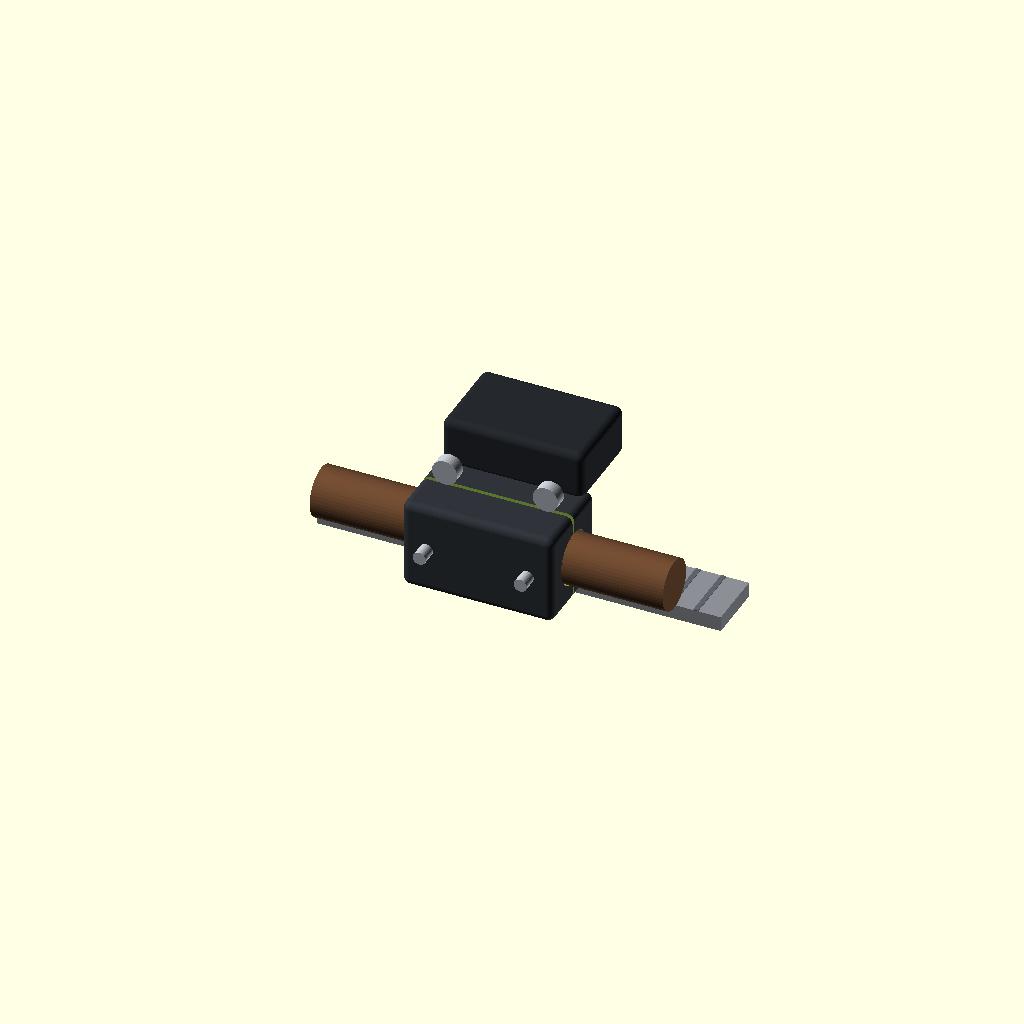
Cell 1: rendered with the file's own defaults.
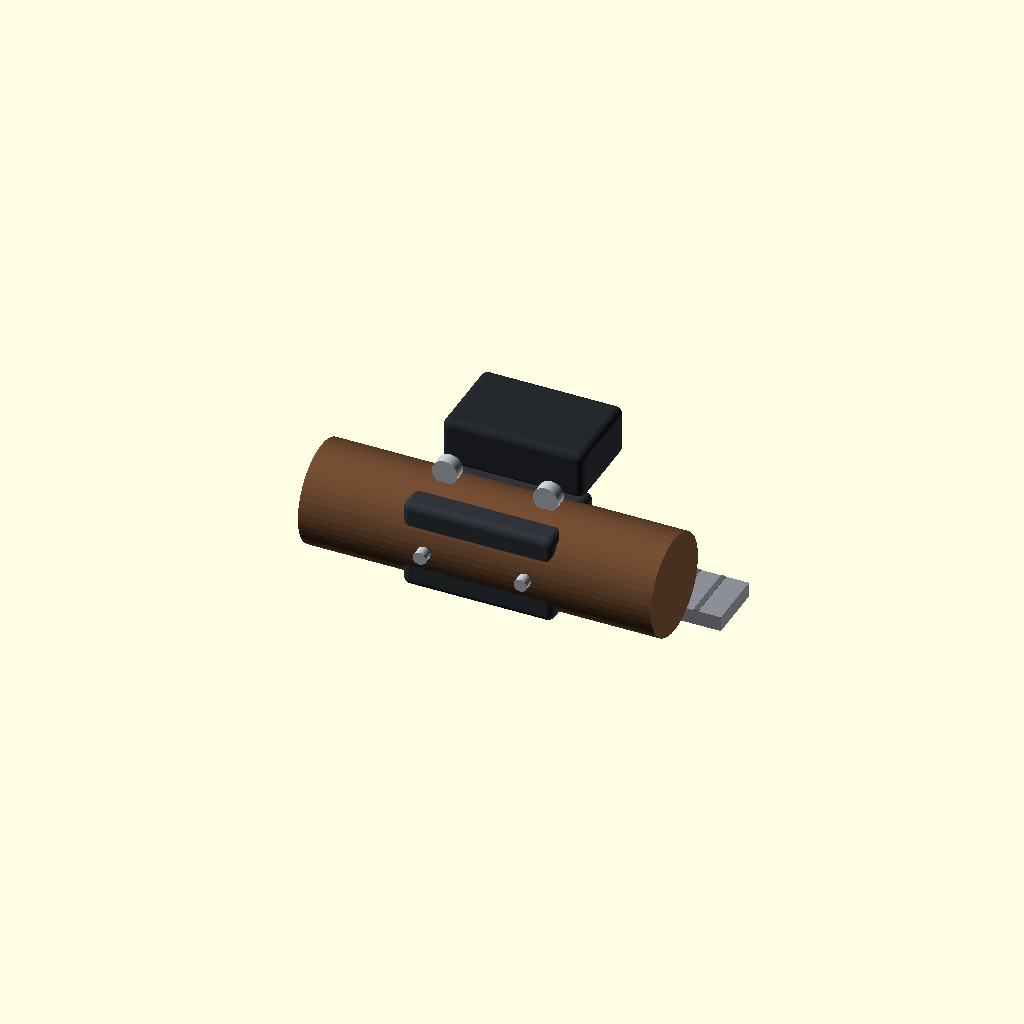
Cell 2: BOW_STICK_DIAMETER = 20 (everything else at default).
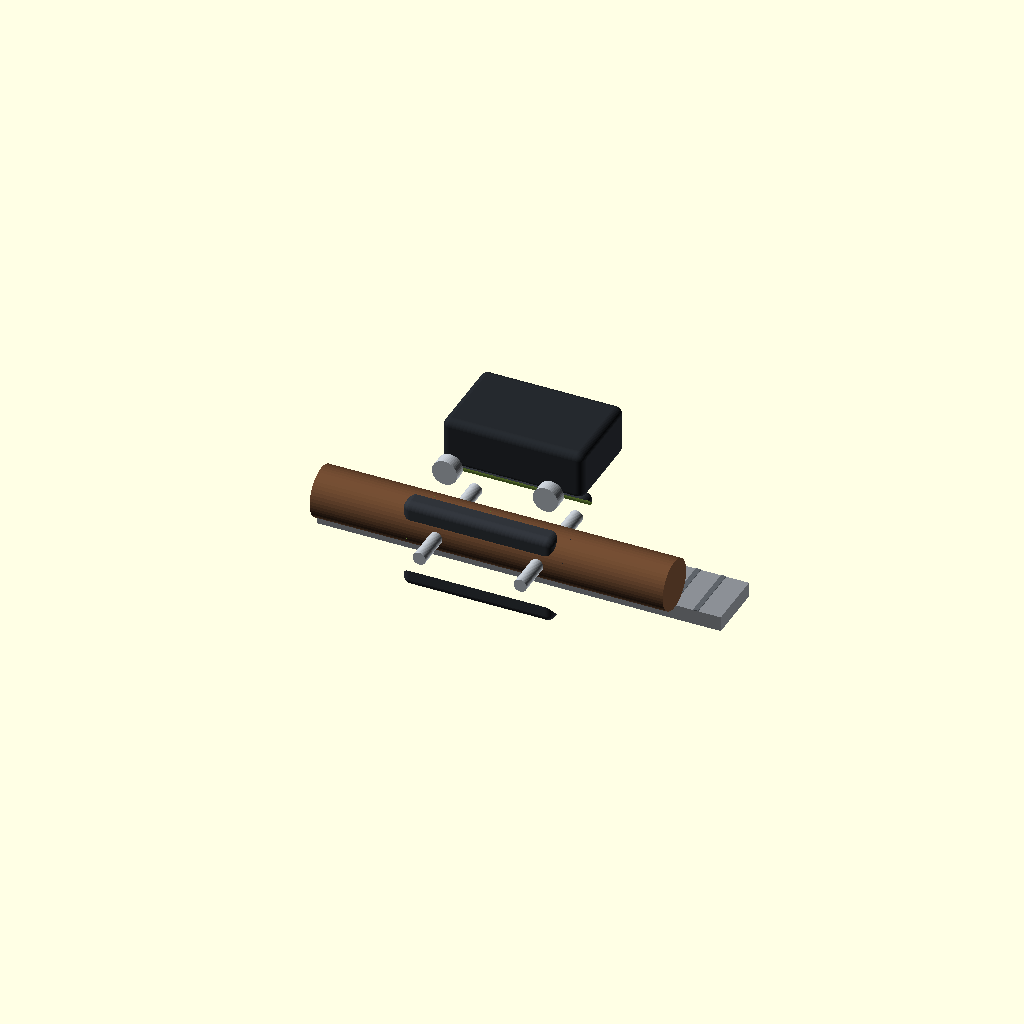
Cell 3: the same model with CLAMP_BORE = 21.2.
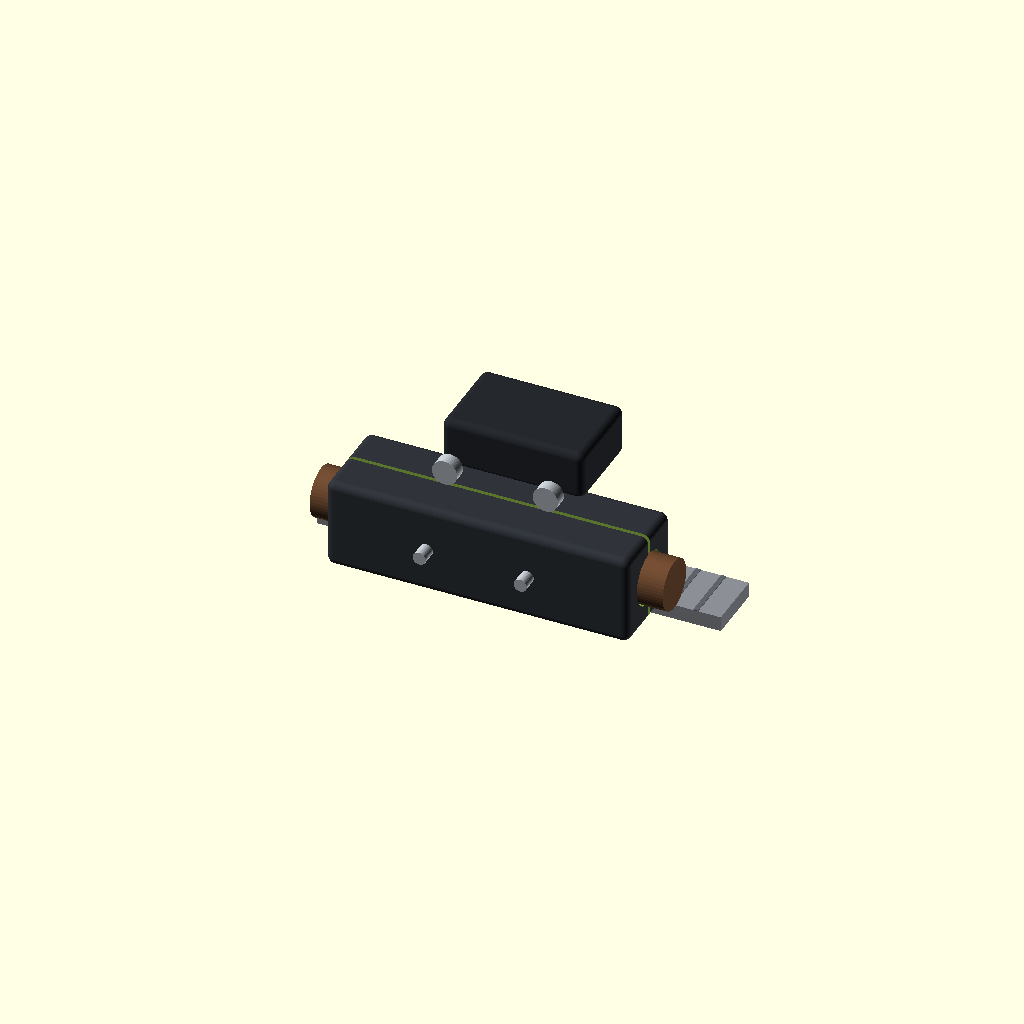
Cell 4: CLAMP_X = 60 (everything else at default).
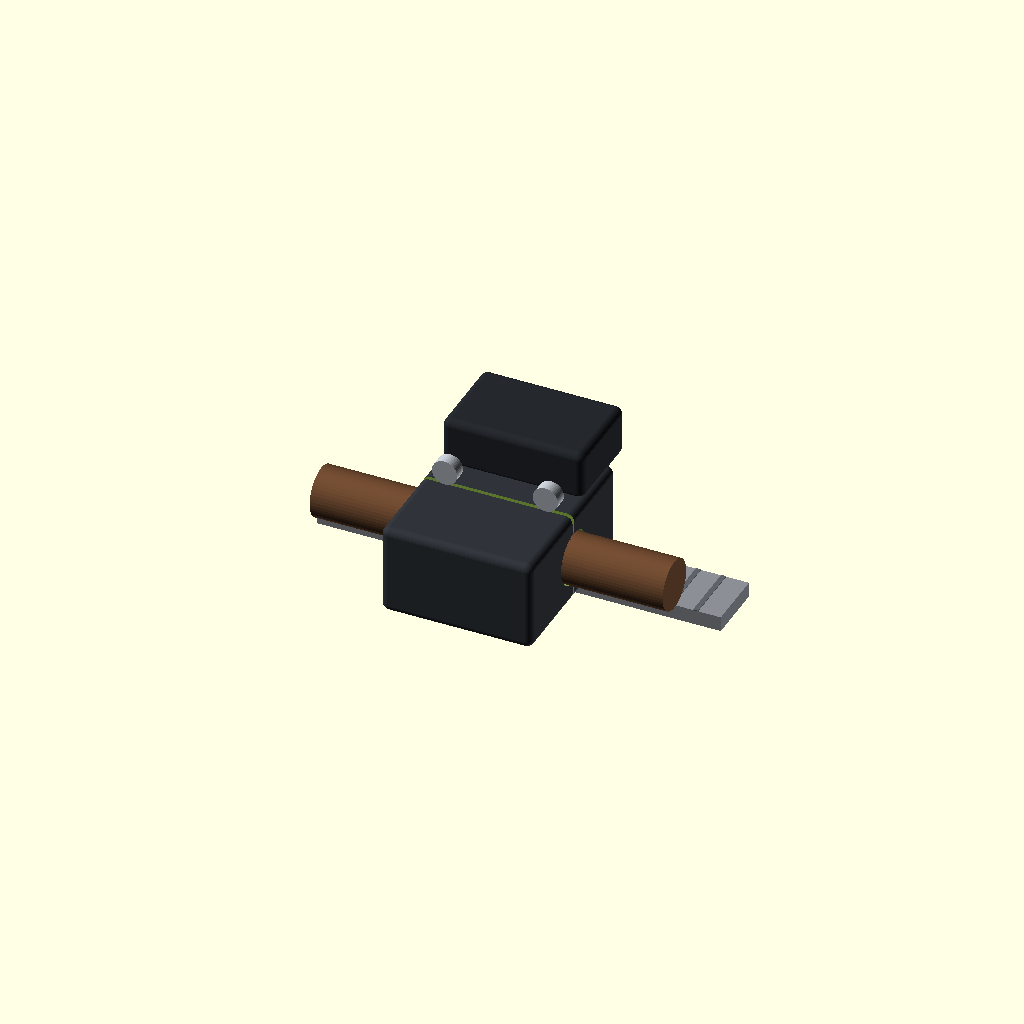
Cell 5: the same model with CLAMP_Y = 36.
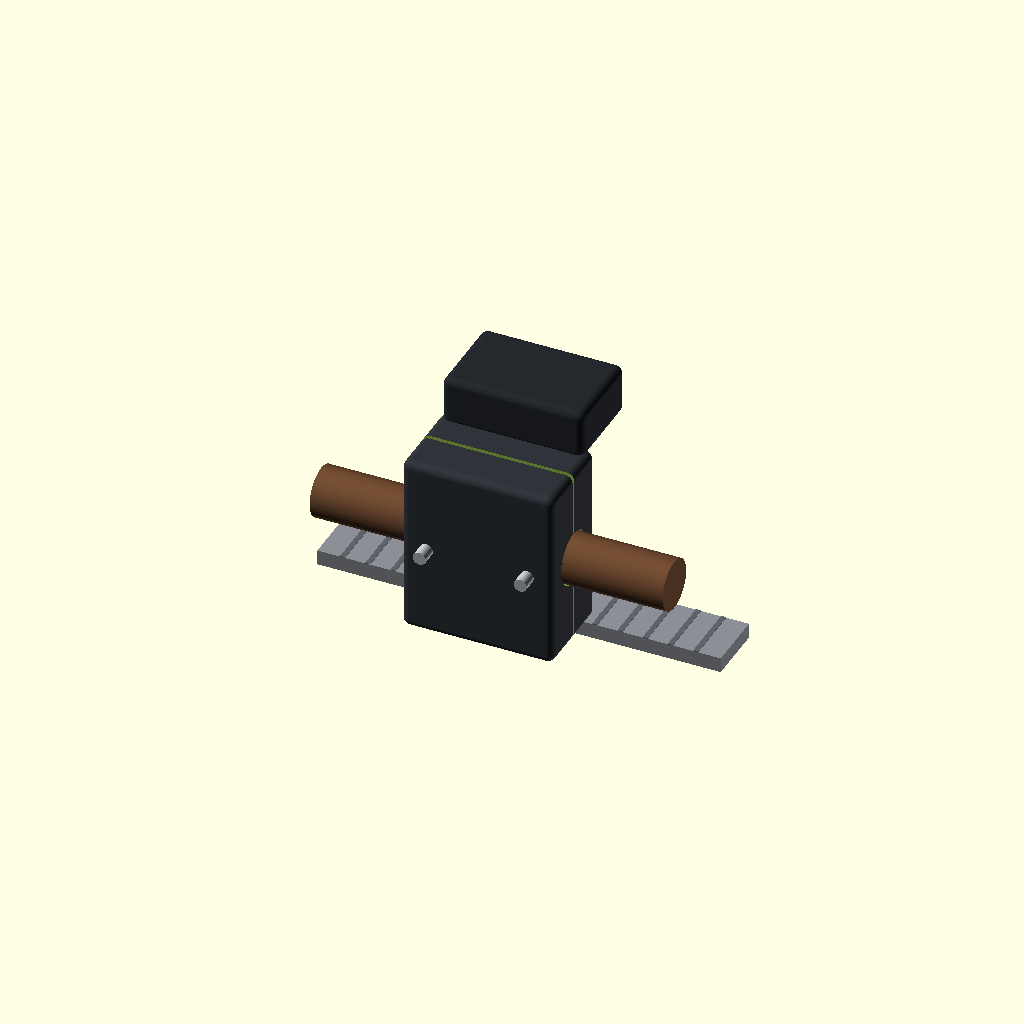
Cell 6 — CLAMP_Z set to 36, the other parameters unchanged.
All cells are drawn from one camera (rotation 55°, 0°, 25°, orthographic, colour scheme Cornfield), so only the parameter changes between them.
OpenSCAD source file hardware/bow-module-3d/bow_sensor_module_draft.scad:
// 小提琴琴弓传感器模块：参数化草模
// 状态：concept_only。所有未标“资料确定”的数值都要用实物复测后冻结。
$fn = 48;

BOW_STICK_DIAMETER = 10.0;   // 初始占位，mm
CLAMP_BORE = 10.6;           // 初始占位，mm
CLAMP_X = 30.0;
CLAMP_Y = 18.0;
CLAMP_Z = 18.0;
POD_X = 28.0;
POD_Y = 18.0;
POD_Z = 10.0;
POD_Y_OFFSET = 15.0;
PCB_T = 1.60;                // 项目PMW3360指南首版参考
WINDOW_X = 6.0;
WINDOW_Y = 4.0;
WORKING_Z = 2.4;             // 资料确定范围为2.2–2.6；此处取中值示意
RAIL_X = 80.0;
RAIL_Y = 12.0;
RAIL_Z = 3.0;

module rounded_box(size=[10,10,10], r=1.5) {
    // 仅用于概念外壳；尺寸以外包络为准
    minkowski() {
        cube([size[0]-2*r, size[1]-2*r, size[2]-2*r], center=true);
        sphere(r=r);
    }
}

module bow_stick() {
    color("#6d4930")
        rotate([0,90,0]) cylinder(d=BOW_STICK_DIAMETER, h=70, center=true);
}

module split_clamp() {
    // 夹壳采用上下分体概念；实际弓杆可能是八边形，需改为实测截面
    difference() {
        color("#30343a") rounded_box([CLAMP_X, CLAMP_Y, CLAMP_Z], 1.5);
        rotate([0,90,0]) cylinder(d=CLAMP_BORE, h=CLAMP_X+2, center=true);
        // 中央分割缝
        translate([0,0,0]) cube([CLAMP_X+2, 0.8, CLAMP_Z+2], center=true);
    }
}

module sensor_pod() {
    // pod位于弓杆一侧，窗口朝下(-Z)
    translate([0, POD_Y_OFFSET, CLAMP_Z/2 + POD_Z/2 - 1]) {
        difference() {
            color("#25292e") rounded_box([POD_X, POD_Y, POD_Z], 1.5);
            translate([0,0,-POD_Z/2-0.1])
                color("#111111") cube([WINDOW_X, WINDOW_Y, 0.8], center=true);
        }
        // PCB与镜头座示意，不代表最终封装
        translate([0,0,-1.0]) color("#1d6b4f") cube([POD_X-4, POD_Y-4, PCB_T], center=true);
        translate([0,0,-POD_Z/2+0.7]) color("#d6b36a") cube([WINDOW_X+2, WINDOW_Y+2, 1.0], center=true);
    }
}

module clamp_screws() {
    for (x=[-10,10])
        translate([x,0,0]) rotate([90,0,0]) {
            color("#b8bec5") cylinder(d=2.6, h=24, center=true);
            translate([0,12,0]) color("#b8bec5") cylinder(d=5.0, h=2.5, center=true);
        }
}

module textured_reference_rail() {
    // 独立固定的纹理参考条，不属于弓；仅用于表达光学工作距离
    translate([0,POD_Y_OFFSET,-CLAMP_Z/2-WORKING_Z-RAIL_Z/2]) {
        color("#8b8f95") cube([RAIL_X, RAIL_Y, RAIL_Z], center=true);
        for (x=[-35:5:35])
            translate([x,0,RAIL_Z/2+0.05]) color("#5e6369") cube([1.0,RAIL_Y,0.15], center=true);
    }
}

module bow_sensor_module() {
    bow_stick();
    split_clamp();
    sensor_pod();
    clamp_screws();
    textured_reference_rail();
}

bow_sensor_module();
Parameter table extracted from the source (name, type, default, range or options):
BOW_STICK_DIAMETER: number, default 10
CLAMP_BORE: number, default 10.6
CLAMP_X: number, default 30
CLAMP_Y: number, default 18
CLAMP_Z: number, default 18
POD_X: number, default 28
POD_Y: number, default 18
POD_Z: number, default 10
POD_Y_OFFSET: number, default 15
PCB_T: number, default 1.6
WINDOW_X: number, default 6
WINDOW_Y: number, default 4
WORKING_Z: number, default 2.4
RAIL_X: number, default 80
RAIL_Y: number, default 12
RAIL_Z: number, default 3
